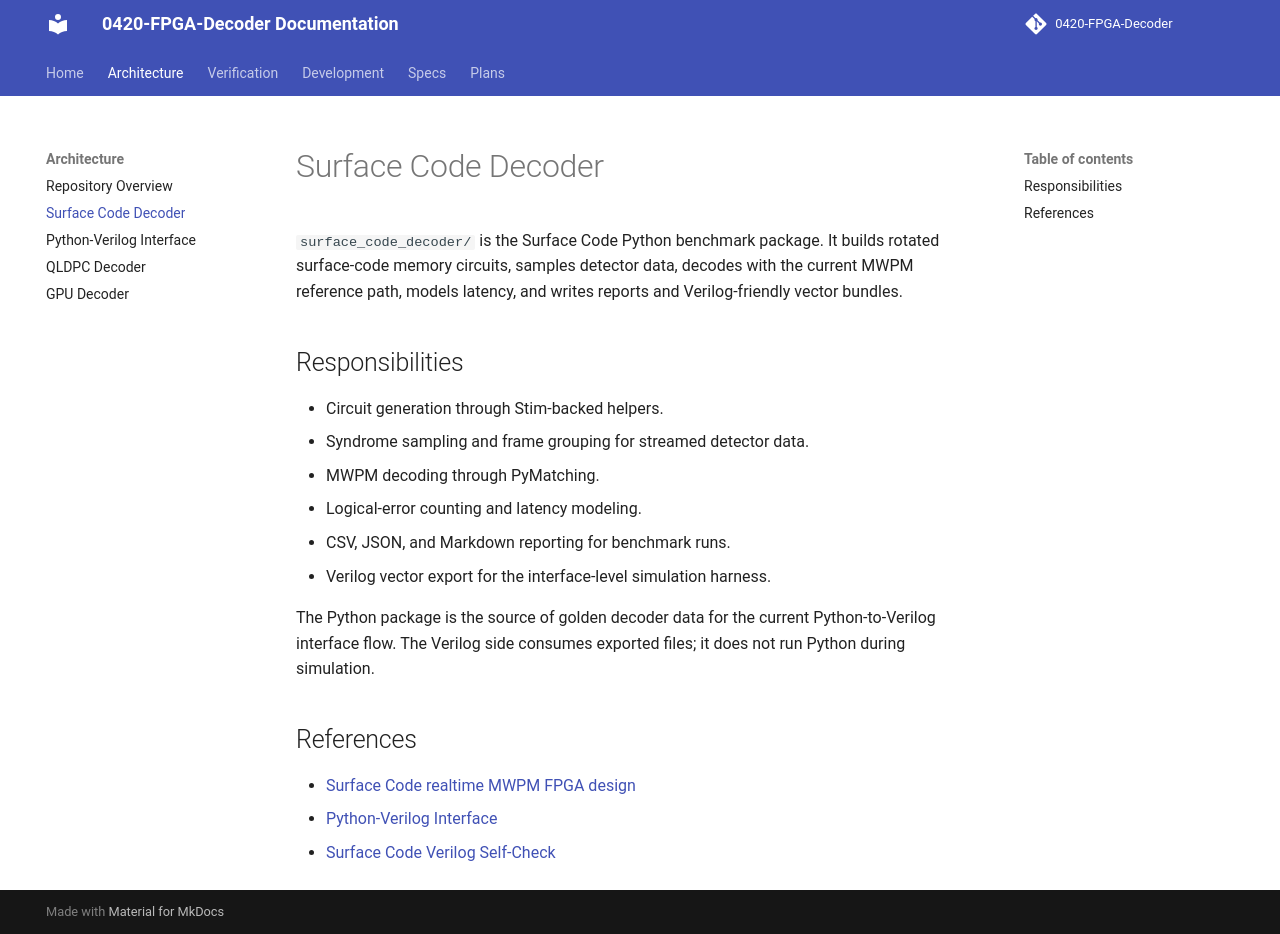

repository: JUNJUNAA22/0420-FPGA-Decoder-docs · page: architecture/surface-code-decoder/index.html · generator: mkdocs

# Surface Code Decoder

`surface_code_decoder/` is the Surface Code Python benchmark package. It builds rotated
surface-code memory circuits, samples detector data, decodes with the current
MWPM reference path, models latency, and writes reports and Verilog-friendly
vector bundles.

## Responsibilities

- Circuit generation through Stim-backed helpers.
- Syndrome sampling and frame grouping for streamed detector data.
- MWPM decoding through PyMatching.
- Logical-error counting and latency modeling.
- CSV, JSON, and Markdown reporting for benchmark runs.
- Verilog vector export for the interface-level simulation harness.

The Python package is the source of golden decoder data for the current
Python-to-Verilog interface flow. The Verilog side consumes exported files; it
does not run Python during simulation.

## References

- [Surface Code realtime MWPM FPGA design](../specs/surface-code/2026-04-20-surface-code-realtime-mwpm-fpga-design.md)
- [Python-Verilog Interface](python-verilog-interface.md)
- [Surface Code Verilog Self-Check](../verification/surface-code-verilog.md)
